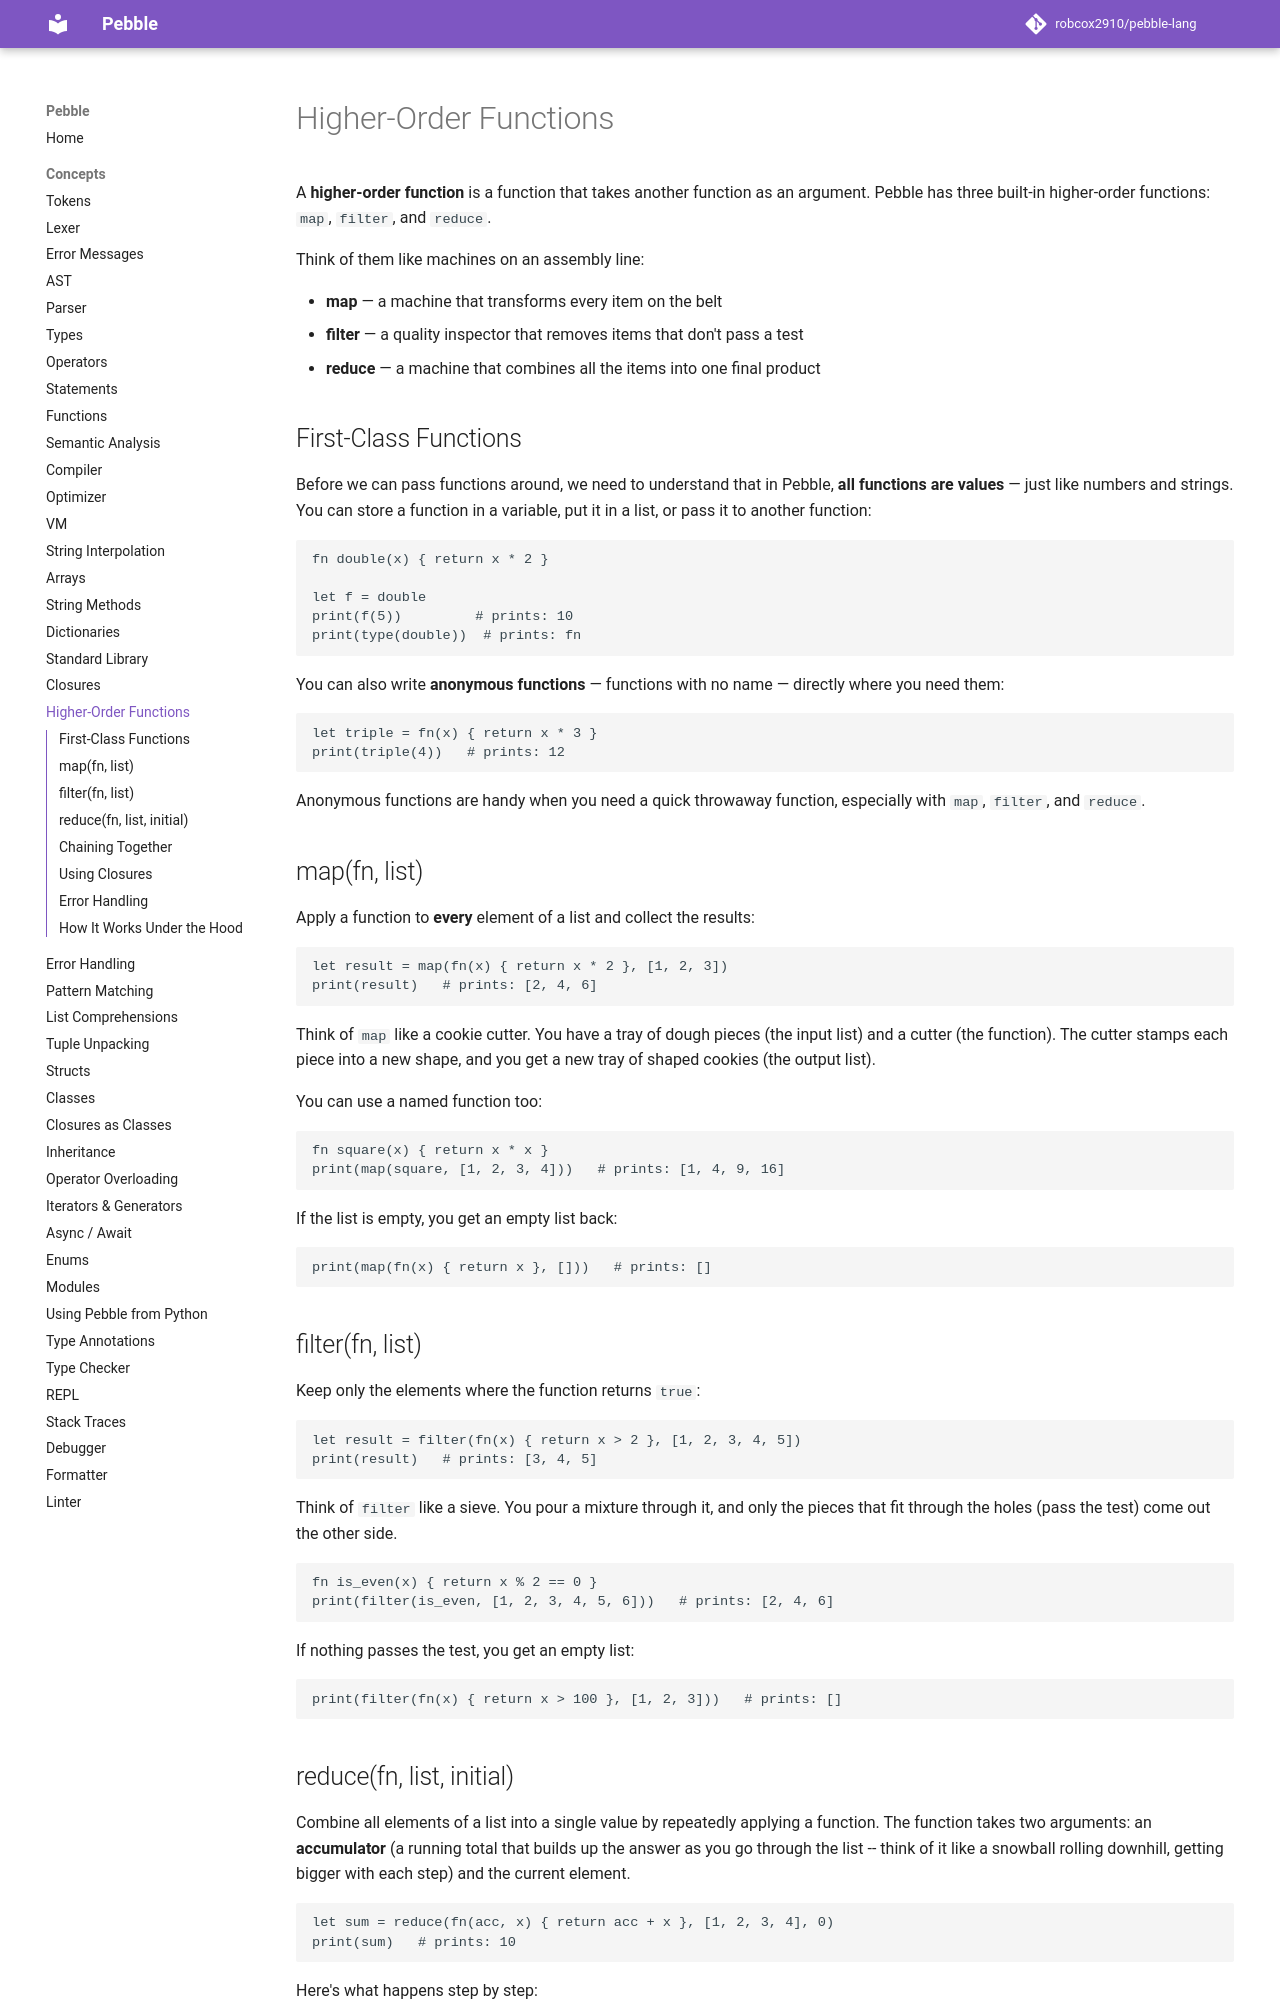

repository: robcox2910/pebble-lang · page: concepts/higher-order/index.html · generator: mkdocs

# Higher-Order Functions

A **higher-order function** is a function that takes another function as an
argument. Pebble has three built-in higher-order functions: `map`, `filter`,
and `reduce`.

Think of them like machines on an assembly line:

- **map** — a machine that transforms every item on the belt
- **filter** — a quality inspector that removes items that don't pass a test
- **reduce** — a machine that combines all the items into one final product

## First-Class Functions

Before we can pass functions around, we need to understand that in Pebble,
**all functions are values** — just like numbers and strings. You can store a
function in a variable, put it in a list, or pass it to another function:

```pebble
fn double(x) { return x * 2 }

let f = double
print(f(5))         # prints: 10
print(type(double))  # prints: fn
```

You can also write **anonymous functions** — functions with no name — directly
where you need them:

```pebble
let triple = fn(x) { return x * 3 }
print(triple(4))   # prints: 12
```

Anonymous functions are handy when you need a quick throwaway function,
especially with `map`, `filter`, and `reduce`.

## map(fn, list)

Apply a function to **every** element of a list and collect the results:

```pebble
let result = map(fn(x) { return x * 2 }, [1, 2, 3])
print(result)   # prints: [2, 4, 6]
```

Think of `map` like a cookie cutter. You have a tray of dough pieces (the
input list) and a cutter (the function). The cutter stamps each piece into a
new shape, and you get a new tray of shaped cookies (the output list).

You can use a named function too:

```pebble
fn square(x) { return x * x }
print(map(square, [1, 2, 3, 4]))   # prints: [1, 4, 9, 16]
```

If the list is empty, you get an empty list back:

```pebble
print(map(fn(x) { return x }, []))   # prints: []
```

## filter(fn, list)

Keep only the elements where the function returns `true`:

```pebble
let result = filter(fn(x) { return x > 2 }, [1, 2, 3, 4, 5])
print(result)   # prints: [3, 4, 5]
```

Think of `filter` like a sieve. You pour a mixture through it, and only the
pieces that fit through the holes (pass the test) come out the other side.

```pebble
fn is_even(x) { return x % 2 == 0 }
print(filter(is_even, [1, 2, 3, 4, 5, 6]))   # prints: [2, 4, 6]
```

If nothing passes the test, you get an empty list:

```pebble
print(filter(fn(x) { return x > 100 }, [1, 2, 3]))   # prints: []
```
